Run: headless pygame with SDL's dummy video driver; simulated clock (each Clock.tick advances the game by its frame time, no real sleeping); random seed 0; keys injected as events and as key.get_pressed() state; no mouse input.
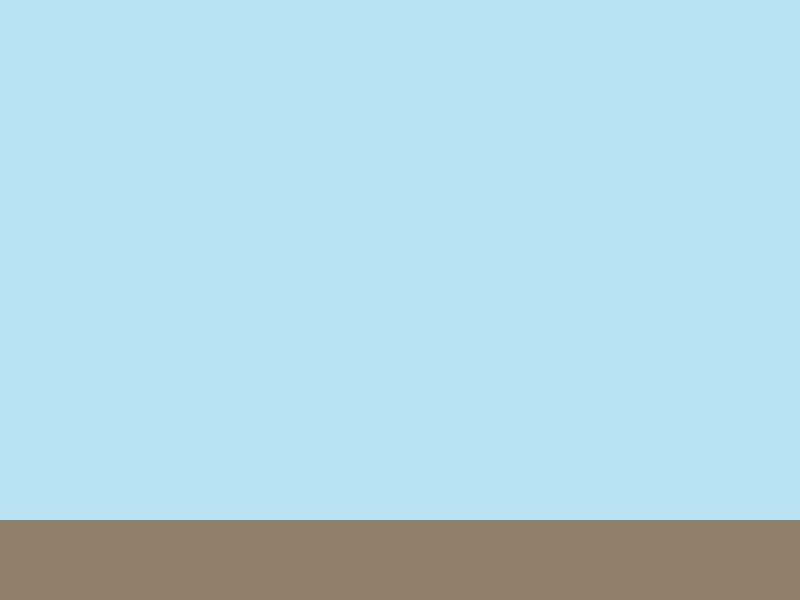
Frame 1 of 4 · flips 1–60 · no input
Frame 2 of 4 · flips 61–180 · tapped SPACE, RETURN · held RIGHT (→), D · screen unchanged from frame 1, image omitted
Frame 3 of 4 · flips 181–300 · held DOWN (↓), S · screen unchanged from frame 2, image omitted
Frame 4 of 4 · flips 301–420 · held LEFT (←), A, UP (↑), W · screen unchanged from frame 3, image omitted

The pygame program that drew these frames:

import sys
import pygame

#画像の読み込み

PLAYER_WIDTH = 44


#main 関数
def main():

    #ウィンドウを作成
    pygame.init()
    pygame.display.set_caption('トライアルゲーム')
    surface = pygame.display.set_mode((800,600))
    clock = pygame.time.Clock()

    #無限ループ
    while True:

        for event in pygame.event.get():
            if event.type == pygame.QUIT:
                pygame.quit()
                sys.exit()

        surface.fill((184,228,240), (0,0,800,520))
        surface.fill((142,128,106), (0,520,800,80))
                
        pygame.display.update()
        clock.tick(10)
                


main()
                
